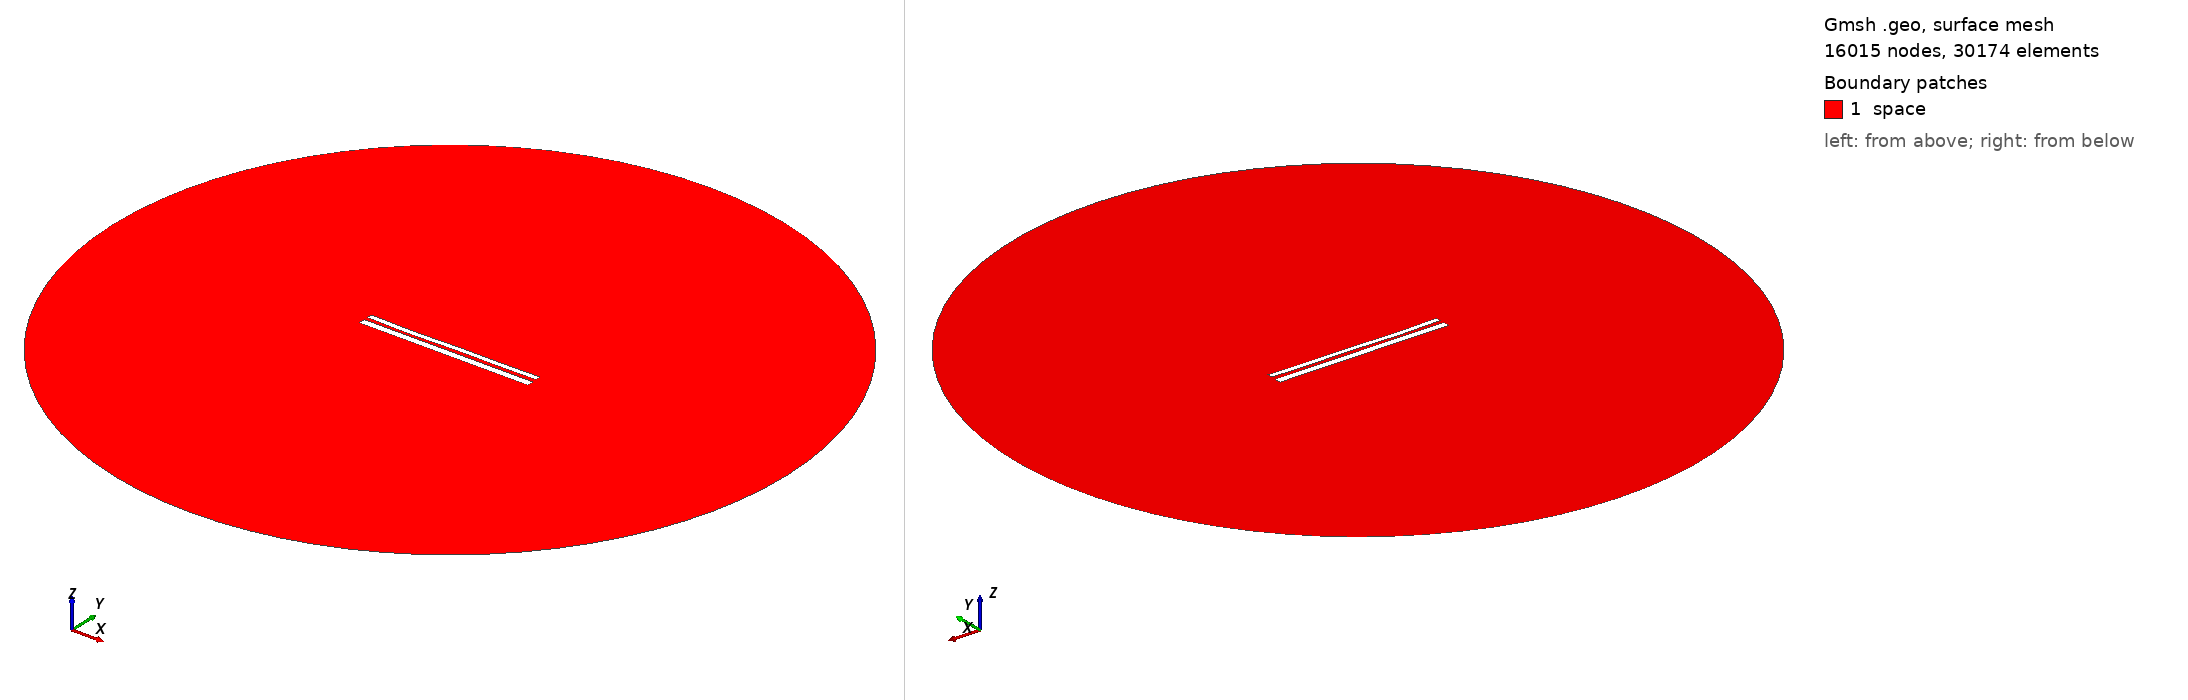

Gmsh geometry script, surface-meshed: 16015 nodes, 30174 surface elements. Boundary patches (legend numbers): 1 space. Left view from above one corner, right view from below the opposite corner. Legend entries are the model's physical surfaces. The drawing asked Gmsh for element sizes between 1% and 20% of the model's largest extent; the script's own settings can give other sizes.

=== 1405.geo (drawn) ===
//---------------------------------------
// Geometry kernel
//---------------------------------------

SetFactory("OpenCASCADE");



//---------------------------------------
// Parameters of the geometry
//---------------------------------------

// Overetch of the upper plate
overetch = 0.375;

// Distance between the plates
distance = 2.0;

// Discretization over the x axis (for the deformation)
nx = 50; 

// Length of the plate
L = 100 - overetch; 

// Number of modes
n = 4; 

// 1st mode coefficient
coeff(1) = 0.0;
beta(1) = 0.596864 * 3.1415926535 / L;

// 2nd mode coefficient
coeff(2) = -0.15;
beta(2) = 1.49418 * 3.1415926535 / L;

// 3rd mode coefficient
coeff(3) = -0.15;
beta(3) = 2.50025 * 3.1415926535 / L;

// 4th mode coefficient
coeff(4) = -0.15;
beta(4) = 3.49999 * 3.1415926535 / L;



//---------------------------------------
// Upper plate (deformed rectangle)
//---------------------------------------

// Coordiantes of the upper plate
xmin = -50;
xmax = 50 - overetch;

// Height of the upper plate
yheight = 4 - 2 * overetch;

// Indexes of the points
UpperID[] = {};
LowerID[] = {};
LeftID[] = {};
RightID[] = {};

// Point index
p = 1;

// Horizontal edges
For i In {1:nx}
    x = xmin + (i-1)*(xmax - xmin)/(nx-1);

    y_bottom = distance / 2 + overetch;
    For j In {1:n}
        C = (Cosh(beta(j)*L) + Cos(beta(j)*L)) / (Sinh(beta(j)*L) + Sin(beta(j)*L));
        y_bottom  = y_bottom + coeff(j) * (Cosh(beta(j)*(x+50)) - Cos(beta(j)*(x+50)) - C * (Sinh(beta(j)*(x+50)) - Sin(beta(j)*(x+50))));
    EndFor

    y_top = y_bottom + yheight;

    Point(p) = {x, y_top, 0, 1.0};
    UpperID[i] = p;
    p = p + 1;

    Point(p) = {x, y_bottom, 0, 1.0};
    LowerID[i] = p;
    p = p + 1;
EndFor

// Create point lists
UpperPts[] = {}; LowerPts[] = {};
For i In {1:nx}
  UpperPts[] += {UpperID[i]};
  LowerPts[] += {LowerID[i]};
EndFor

// Build splines
Spline(1) = {UpperPts[]};
Spline(2) = {LowerPts[]};
Line(3) = {LowerPts[nx-1], UpperPts[nx-1]};
Line(4) = {LowerPts[0], UpperPts[0]};

// Build the plane surface
Curve Loop(1) = {2, 3, -1, -4};
Plane Surface(1) = {1};



//---------------------------------------
// Lower plate (rectangle)
//---------------------------------------

// Vertices
Point(1001) = {-50, -1, 0, 1.0};
Point(1002) = { 50, -1, 0, 1.0};
Point(1003) = { 50,  -5, 0, 1.0};
Point(1004) = {-50,  -5, 0, 1.0};

// Edges
Line(5) = {1001, 1002};
Line(6) = {1002, 1003};
Line(7) = {1003, 1004};
Line(8) = {1004, 1001};

// Plane surface
Line Loop(2) = {5, 6, 7, 8};
Plane Surface(2) = {2}; 



//---------------------------------------
// Outer (fictious) boundary
//---------------------------------------

// Points
Point(1005) = {0, 0, 0};       // Center
Point(1006) = {200, 0, 0};     // Start point
Point(1007) = {0, 200, 0};     // 90 degrees
Point(1008) = {-200, 0, 0};    // 180 degrees
Point(1009) = {0, -200, 0};    // 270 degrees

// Circle arcs (each needs start, center, end)
Circle(9) = {1006, 1005, 1007};
Circle(10) = {1007, 1005, 1008};
Circle(11) = {1008, 1005, 1009};
Circle(12) = {1009, 1005, 1006};

// Plane surface for the entire domain
Curve Loop(3) = {9, 10, 11, 12};
Surface(3) = {3};

// Subtract the plates from the whole domain to obtain the actual domain where we want to solve the equations
BooleanDifference{ Surface{3}; Delete; }{ Surface{1}; Surface{2}; Delete; }




//---------------------------------------
// Transfinite Lines/Curves
//---------------------------------------

// Set the number of points on the boundaries
r = 12;
d = 0.15;

// Plates
Transfinite Curve {1} = 50*r/4 Using Progression 1;
Transfinite Line {2} = 50*r Using Progression 1;
Transfinite Curve {3, 4} = 2*r Using Progression 1+d;
Transfinite Line {5} = 50*r Using Progression 1;
Transfinite Line {7} = 50*r/4 Using Progression 1;
Transfinite Line {6} = 2*r Using Progression 1+d;
Transfinite Line {8} = 2*r Using Progression 1-d;

// Outer boundary
Transfinite Line {9, 10, 11, 12} = 20 Using Progression 1;



//---------------------------------------
// Physical groups
//---------------------------------------                

// Physical curves (boundaries)
Physical Line("force_segment", 10) = {2};
Physical Line("upper_plate", 11) = {1, 3, 4};
Physical Line("lower_plate", 12) = {5, 6, 7, 8};
Physical Line("boundary", 20) = {9, 10, 11, 12};

// Physical Surfaces
Physical Surface("space", 30) = {3};



//---------------------------------------
// 6. Generate the Mesh
//---------------------------------------

// 2D mesh generation
Mesh 2;
